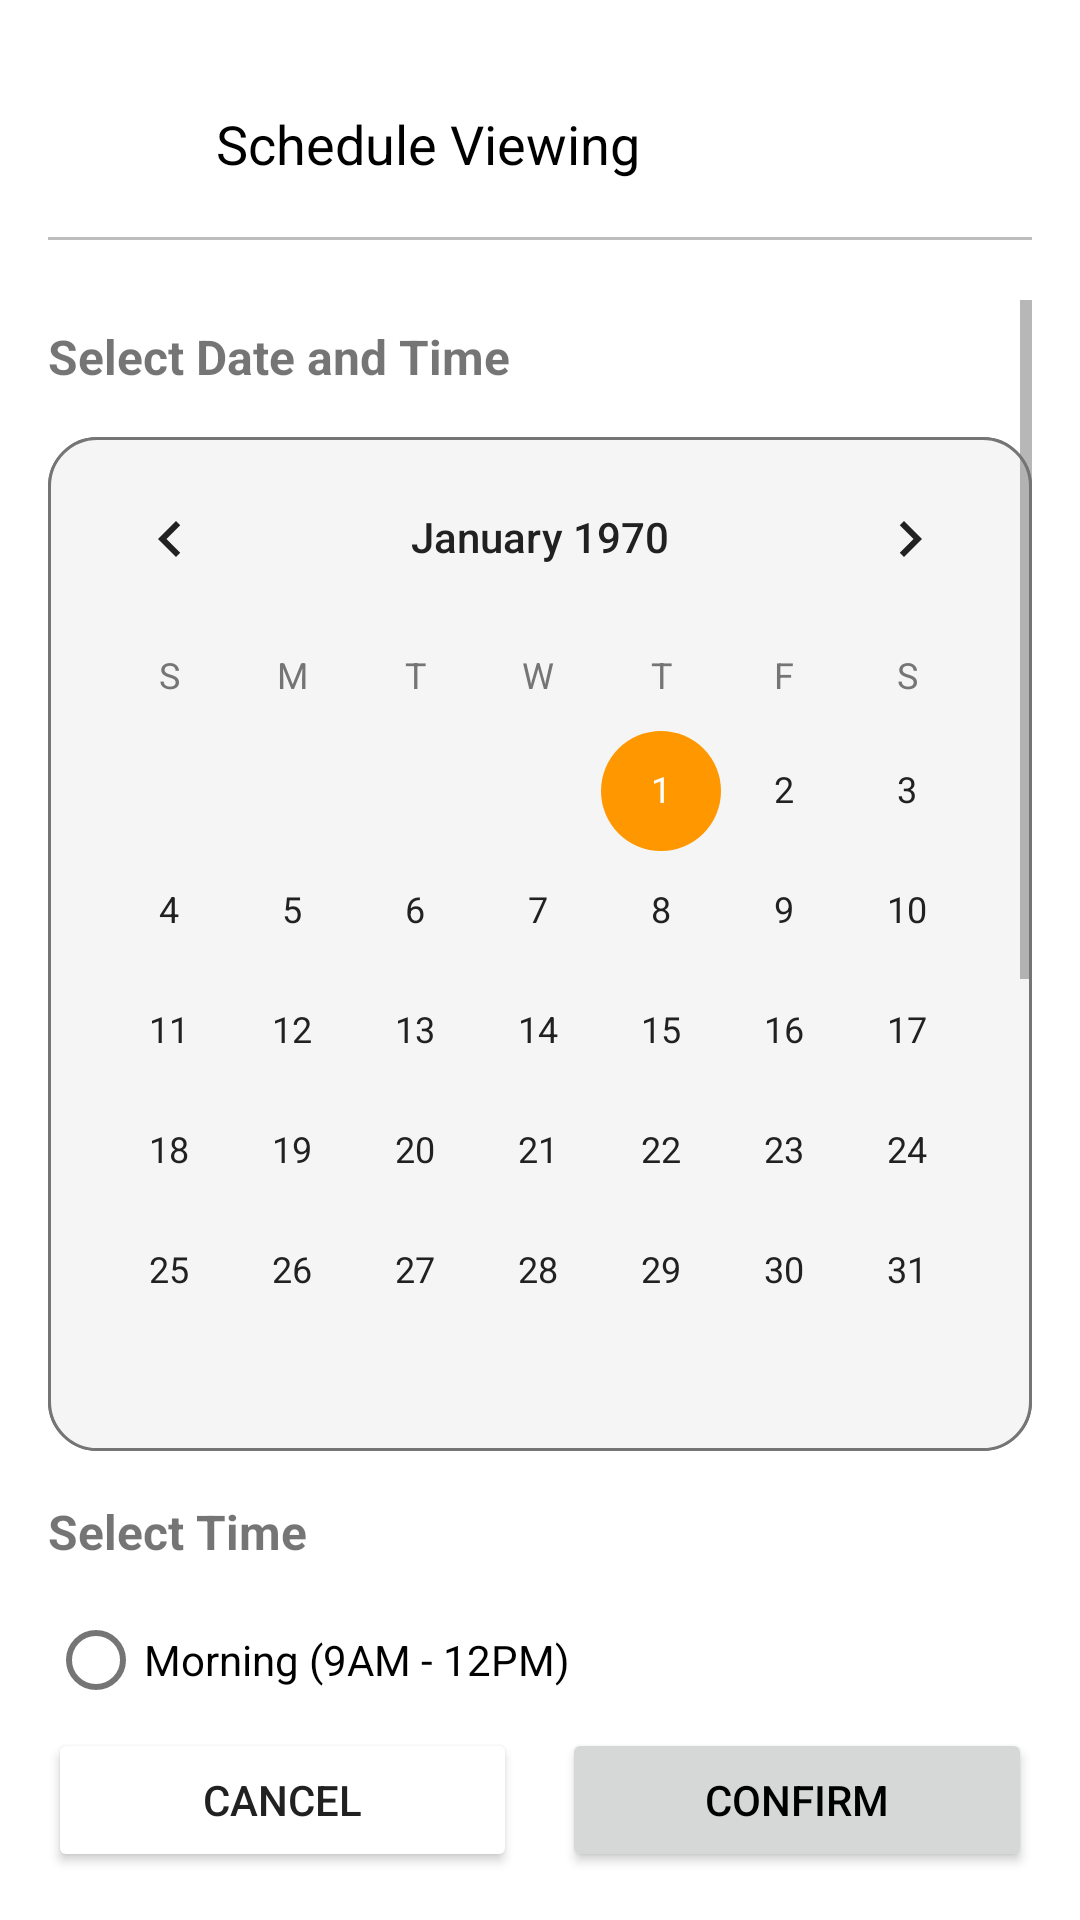

Android layout source for this screen:
<!-- AndroidManifest.xml: application theme Theme.Carveal -->
<!-- res/layout/activity_schedule.xml -->
<?xml version="1.0" encoding="utf-8"?>
<LinearLayout
    xmlns:android="http://schemas.android.com/apk/res/android"
    android:layout_width="match_parent"
    android:layout_height="match_parent"
    android:orientation="vertical"
    android:padding="16dp">

    <LinearLayout
        android:layout_width="match_parent"
        android:layout_height="wrap_content"
        android:orientation="horizontal"
        android:background="@drawable/bottom_border"
        android:layout_marginBottom="10dp"
        android:gravity="center_vertical"
    android:paddingVertical="8dp">

    <ImageButton
        android:id="@+id/btnBack"
        android:layout_width="48dp"
        android:layout_height="48dp"
        android:padding="12dp"
        android:scaleType="centerInside"
        android:contentDescription="Back button"
        android:src="@drawable/ic_back"
        android:background="?attr/selectableItemBackgroundBorderless"/>

    <TextView
        android:layout_width="0dp"
        android:layout_height="wrap_content"
        android:layout_weight="1"
        android:text="Schedule Viewing"
        android:textSize="18sp"
        android:layout_marginStart="8dp"
        android:textColor="@color/black"
        android:gravity="center_vertical"
        />
</LinearLayout>

    
    <ScrollView
        android:layout_width="match_parent"
        android:layout_height="0dp"
        android:layout_weight="1"
        android:layout_marginTop="10dp"
        >

        <LinearLayout
            android:layout_width="match_parent"
            android:layout_height="wrap_content"
            android:orientation="vertical">

            
            <TextView
                android:text="Select Date and Time"
                android:textSize="16sp"
                android:textStyle="bold"
                android:layout_width="wrap_content"
                android:layout_height="wrap_content"
                android:layout_marginTop="8dp"
                android:layout_marginBottom="8dp"
                />

            <CalendarView
                android:id="@+id/calendarView"
                android:layout_width="match_parent"
                android:layout_height="wrap_content"
                android:layout_marginTop="8dp"
                android:background="@drawable/round_border"
                />

            
            <TextView
                android:text="Select Time"
                android:textSize="16sp"
                android:textStyle="bold"
                android:layout_width="wrap_content"
                android:layout_height="wrap_content"
                android:layout_marginTop="16dp" />

            <RadioGroup
                android:id="@+id/timeGroup"
                android:layout_width="match_parent"
                android:layout_height="wrap_content"
                android:orientation="vertical"
                android:layout_marginTop="8dp">

                <RadioButton
                    android:id="@+id/rbMorning"
                    android:text="Morning (9AM - 12PM)"
                    android:layout_width="wrap_content"
                    android:layout_height="wrap_content" />
                <RadioButton
                    android:id="@+id/rbAfternoon"
                    android:text="Afternoon (12PM - 5PM)"
                    android:layout_width="wrap_content"
                    android:layout_height="wrap_content" />
                <RadioButton
                    android:id="@+id/rbEvening"
                    android:text="Evening (5PM - 8PM)"
                    android:layout_width="wrap_content"
                    android:layout_height="wrap_content" />
            </RadioGroup>

            
            <TextView
                android:text="Meeting Location"
                android:textSize="16sp"
                android:textStyle="bold"
                android:layout_width="wrap_content"
                android:layout_height="wrap_content"
                android:layout_marginTop="16dp" />

            <ImageView
                android:id="@+id/mapView"
                android:layout_width="match_parent"
                android:layout_height="300dp"
                android:layout_marginTop="16dp"
                android:layout_marginBottom="8dp"
                android:src="@drawable/google_maps"
            android:scaleType="centerCrop"
            android:contentDescription="Location preview"/>

            <Spinner
                android:id="@+id/spinnerLocation"
                android:layout_width="match_parent"
                android:layout_height="wrap_content"
                android:layout_marginTop="8dp" />
        </LinearLayout>
    </ScrollView>

   <LinearLayout
        android:layout_width="match_parent"
        android:layout_height="wrap_content"
        android:orientation="horizontal"
        android:gravity="center"
        android:paddingTop="8dp">

        <Button
            android:id="@+id/btnCancel"
            android:text="Cancel"
            android:layout_width="0dp"
            android:layout_height="wrap_content"
            android:layout_weight="1"
            android:backgroundTint="#ffffff" />

        <Button
            android:id="@+id/btnConfirm"
            android:text="Confirm"
            android:layout_marginLeft="15dp"
            android:layout_width="0dp"
            android:layout_height="wrap_content"
            android:layout_weight="1"
            android:textColor="@color/black"/>
    </LinearLayout>
</LinearLayout>
<!-- resources referenced by this layout -->
<resources>
  <color name="black">#FF000000</color>
  <!-- drawable bottom_border (drawable) -->
  <layer-list xmlns:android="http://schemas.android.com/apk/res/android">
      <item>
          <shape android:shape="rectangle">
              <solid android:color="@android:color/transparent" />
          </shape>
      </item>
  
      <item android:gravity="bottom">
          <shape android:shape="rectangle">
              <size android:height="1dp" />
              <solid android:color="@color/border" />
          </shape>
      </item>
  </layer-list>
  <!-- drawable google_maps: png bitmap (drawable, 185522 bytes) -->
  <!-- drawable round_border (drawable) -->
  <?xml version="1.0" encoding="utf-8"?>
  <shape xmlns:android="http://schemas.android.com/apk/res/android">
      <solid android:color="@color/light_grey" />
      <corners android:radius="16dp" />
      <stroke android:width="1dp" android:color="@color/dark_grey"/>
  </shape>
  <style name="Theme.Carveal" parent="Theme.MaterialComponents.DayNight.NoActionBar">
          <item name="colorPrimary">@color/primary</item>
          <item name="colorOnPrimary">@color/white</item>
  
          <item name="colorSecondary">@color/secondary</item>
          <item name="colorOnSecondary">@color/black</item>
  
          <item name="android:windowBackground">@color/background</item>
          <item name="colorSurface">@color/surface</item>
  
          <item name="android:textColorPrimary">@color/text_primary</item>
          <item name="android:textColorSecondary">@color/text_secondary</item>
  
          <item name="materialButtonStyle">@style/Widget.Carveal.Button</item>
          <item name="android:statusBarColor">@color/primary</item>
      </style>
  <color name="border">#BDBDBD</color>
  <color name="light_grey">#F5F5F5</color>
  <color name="dark_grey">#757575</color>
  <color name="primary">#2196F3</color>
  <color name="white">#FFFFFFFF</color>
  <color name="secondary">#FF9800</color>
  <color name="background">#FFFFFF</color>
  <color name="surface">#F5F5F5</color>
  <color name="text_primary">#212121</color>
  <color name="text_secondary">#757575</color>
  <style name="Widget.Carveal.Button" parent="Widget.MaterialComponents.Button.OutlinedButton">
          <item name="strokeColor">@color/border</item>
          <item name="cornerRadius">4dp</item>
          <item name="android:textColor">@color/text_primary</item>
      </style>
</resources>
